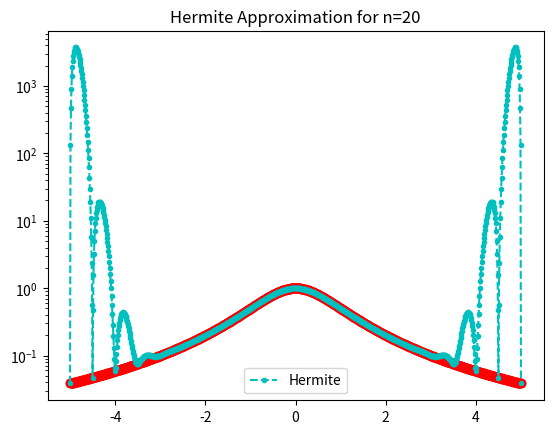
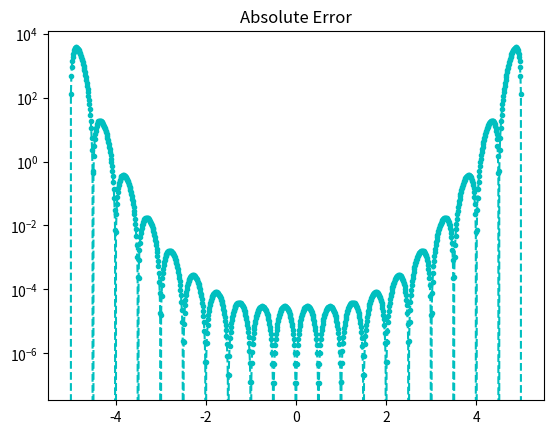

The matplotlib source for these figures, in order:
import matplotlib.pyplot as plt
import numpy as np
import numpy.linalg as la
import math

# modified hermite_int.py provided on canvas

def driver():


    f = lambda x: 1./(1.+x**2)
    fp = lambda x: -2*x/(1.+x**2)**2

    N = 20
    ''' interval'''
    a = -5
    b = 5
   
    ''' create equispaced interpolation nodes'''
    xint = np.linspace(a,b,N+1)
    
    ''' create interpolation data'''
    yint = np.zeros(N+1)
    ypint = np.zeros(N+1)
    for jj in range(N+1):
        yint[jj] = f(xint[jj])
        ypint[jj] = fp(xint[jj])
    
    ''' create points for evaluating the Lagrange interpolating polynomial'''
    Neval = 1000
    xeval = np.linspace(a,b,Neval+1)
    yevalH = np.zeros(Neval+1)
    for kk in range(Neval+1):
      yevalH[kk] = eval_hermite(xeval[kk],xint,yint,ypint,N)

    ''' create vector with exact values'''
    fex = np.zeros(Neval+1)
    for kk in range(Neval+1):
        fex[kk] = f(xeval[kk])
    
    
    plt.figure()
    plt.plot(xeval,fex,'ro-')
    plt.plot(xeval,yevalH,'c.--',label='Hermite')
    plt.legend()
    plt.title("Hermite Approximation for n=20")
    plt.semilogy()
         
    errH = abs(yevalH-fex)
    plt.figure()
    plt.semilogy(xeval,errH,'c.--',label='Hermite')
    plt.title("Absolute Error")
    plt.show()            


def eval_hermite(xeval,xint,yint,ypint,N):

    ''' Evaluate all Lagrange polynomials'''

    lj = np.ones(N+1)
    for count in range(N+1):
       for jj in range(N+1):
           if (jj != count):
              lj[count] = lj[count]*(xeval - xint[jj])/(xint[count]-xint[jj])

    ''' Construct the l_j'(x_j)'''
    lpj = np.zeros(N+1)
#    lpj2 = np.ones(N+1)
    for count in range(N+1):
       for jj in range(N+1):
           if (jj != count):
#              lpj2[count] = lpj2[count]*(xint[count] - xint[jj])
              lpj[count] = lpj[count]+ 1./(xint[count] - xint[jj])
              

    yeval = 0.
    
    for jj in range(N+1):
       Qj = (1.-2.*(xeval-xint[jj])*lpj[jj])*lj[jj]**2
       Rj = (xeval-xint[jj])*lj[jj]**2
#       if (jj == 0):
#         print(Qj)
         
#         print(Rj)
#         print(Qj)
#         print(xeval)
 #        return
       yeval = yeval + yint[jj]*Qj+ypint[jj]*Rj
       
    return(yeval)
    

       
if __name__ == '__main__':
  # run the drivers only if this is called from the command line
  driver()        
